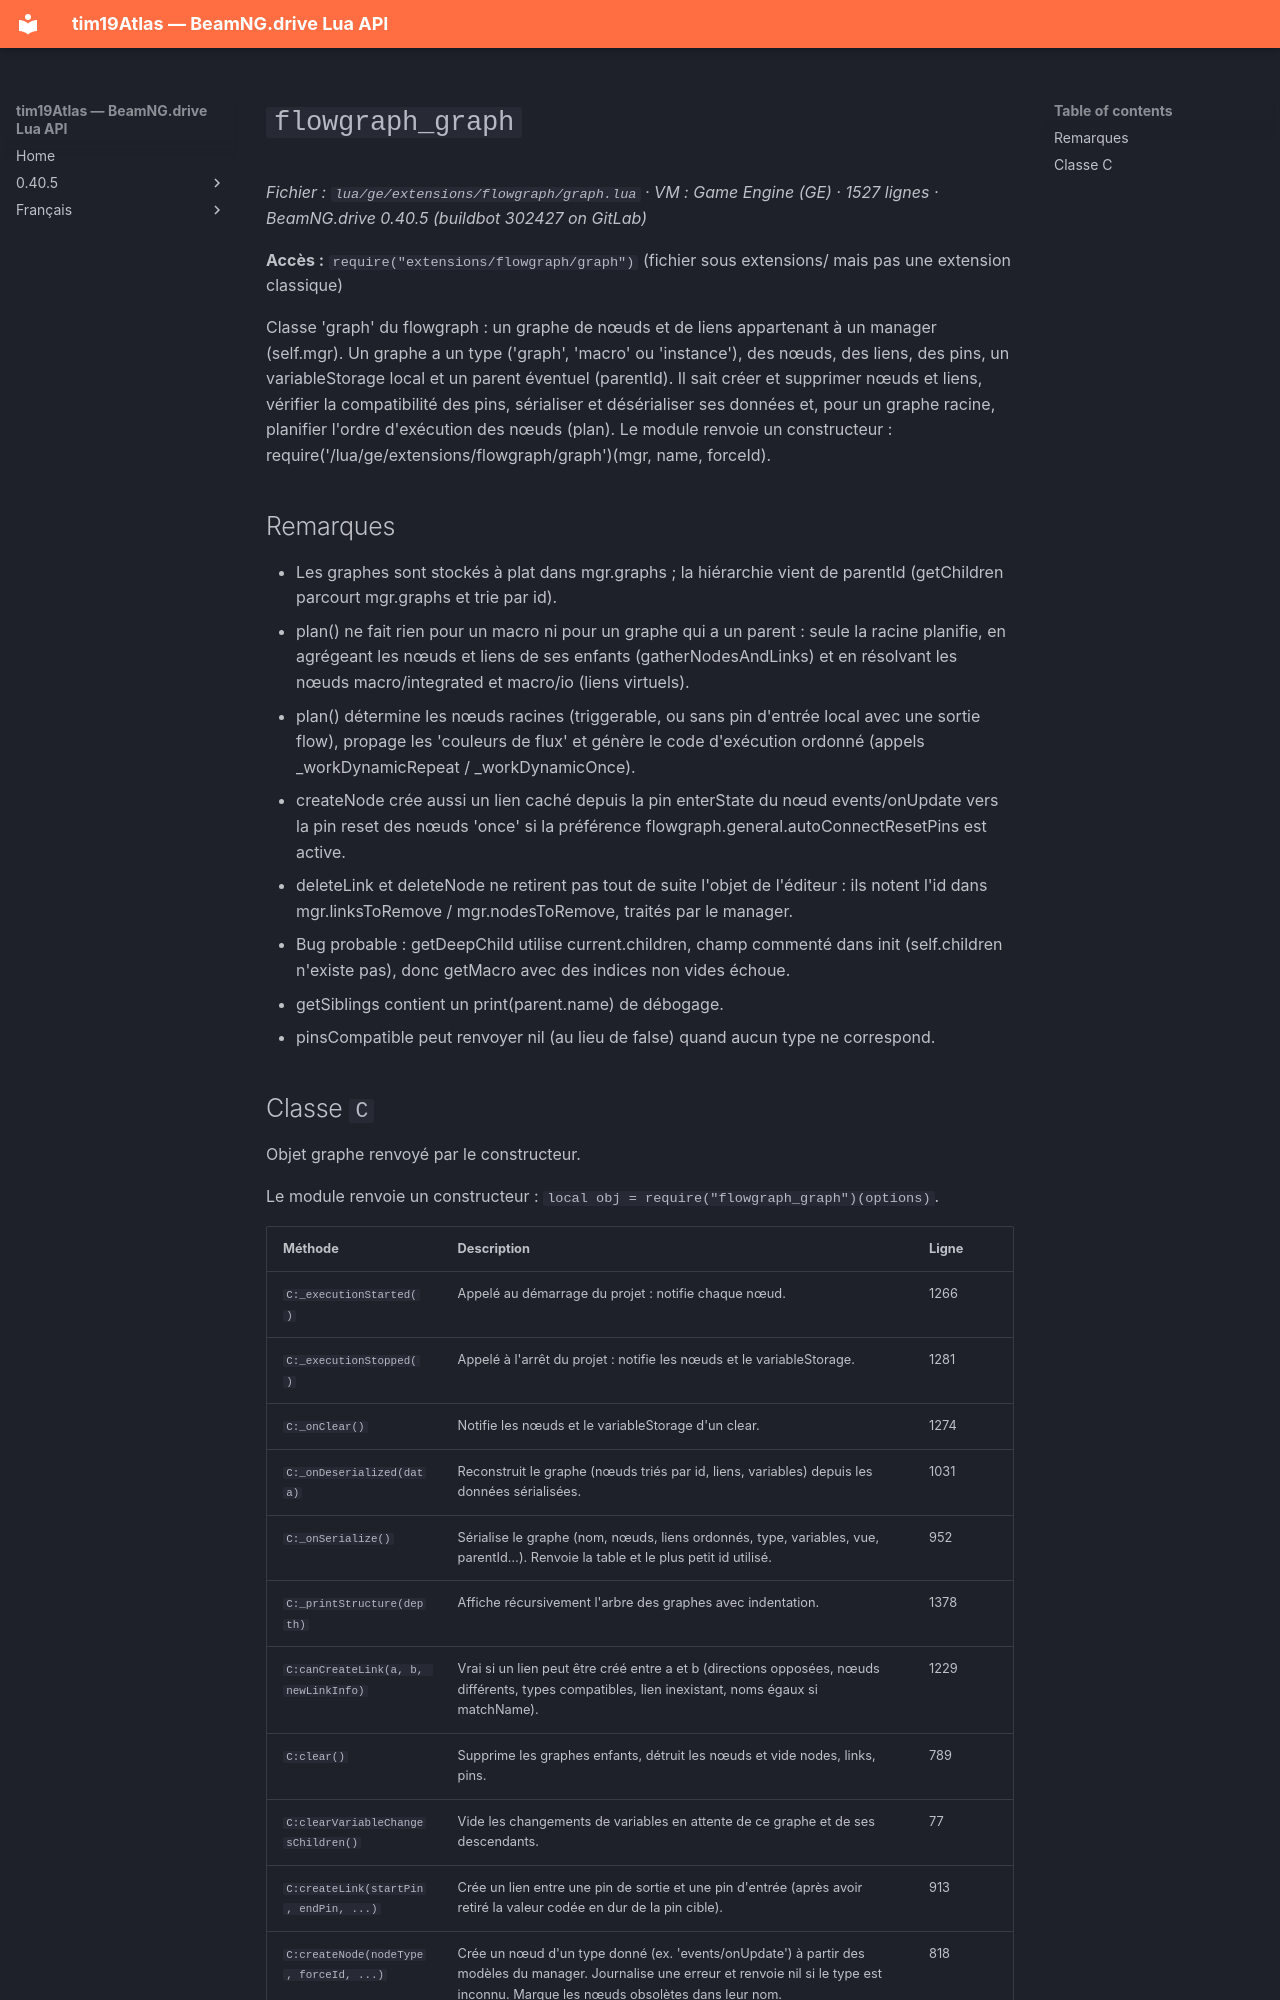

repository: Tim0219800/beamng-lua-atlas · page: fr/0.40.5/ge/extensions/flowgraph/graph.html · generator: mkdocs

# `flowgraph_graph`

*Fichier : `lua/ge/extensions/flowgraph/graph.lua` · VM : Game Engine (GE) · 1527 lignes · BeamNG.drive 0.40.5 (buildbot 302427 on GitLab)*

**Accès :** `require("extensions/flowgraph/graph")` (fichier sous extensions/ mais pas une extension classique)

Classe 'graph' du flowgraph : un graphe de nœuds et de liens appartenant à un manager (self.mgr). Un graphe a un type ('graph', 'macro' ou 'instance'), des nœuds, des liens, des pins, un variableStorage local et un parent éventuel (parentId). Il sait créer et supprimer nœuds et liens, vérifier la compatibilité des pins, sérialiser et désérialiser ses données et, pour un graphe racine, planifier l'ordre d'exécution des nœuds (plan). Le module renvoie un constructeur : require('/lua/ge/extensions/flowgraph/graph')(mgr, name, forceId).

## Remarques

- Les graphes sont stockés à plat dans mgr.graphs ; la hiérarchie vient de parentId (getChildren parcourt mgr.graphs et trie par id).
- plan() ne fait rien pour un macro ni pour un graphe qui a un parent : seule la racine planifie, en agrégeant les nœuds et liens de ses enfants (gatherNodesAndLinks) et en résolvant les nœuds macro/integrated et macro/io (liens virtuels).
- plan() détermine les nœuds racines (triggerable, ou sans pin d'entrée local avec une sortie flow), propage les 'couleurs de flux' et génère le code d'exécution ordonné (appels _workDynamicRepeat / _workDynamicOnce).
- createNode crée aussi un lien caché depuis la pin enterState du nœud events/onUpdate vers la pin reset des nœuds 'once' si la préférence flowgraph.general.autoConnectResetPins est active.
- deleteLink et deleteNode ne retirent pas tout de suite l'objet de l'éditeur : ils notent l'id dans mgr.linksToRemove / mgr.nodesToRemove, traités par le manager.
- Bug probable : getDeepChild utilise current.children, champ commenté dans init (self.children n'existe pas), donc getMacro avec des indices non vides échoue.
- getSiblings contient un print(parent.name) de débogage.
- pinsCompatible peut renvoyer nil (au lieu de false) quand aucun type ne correspond.
